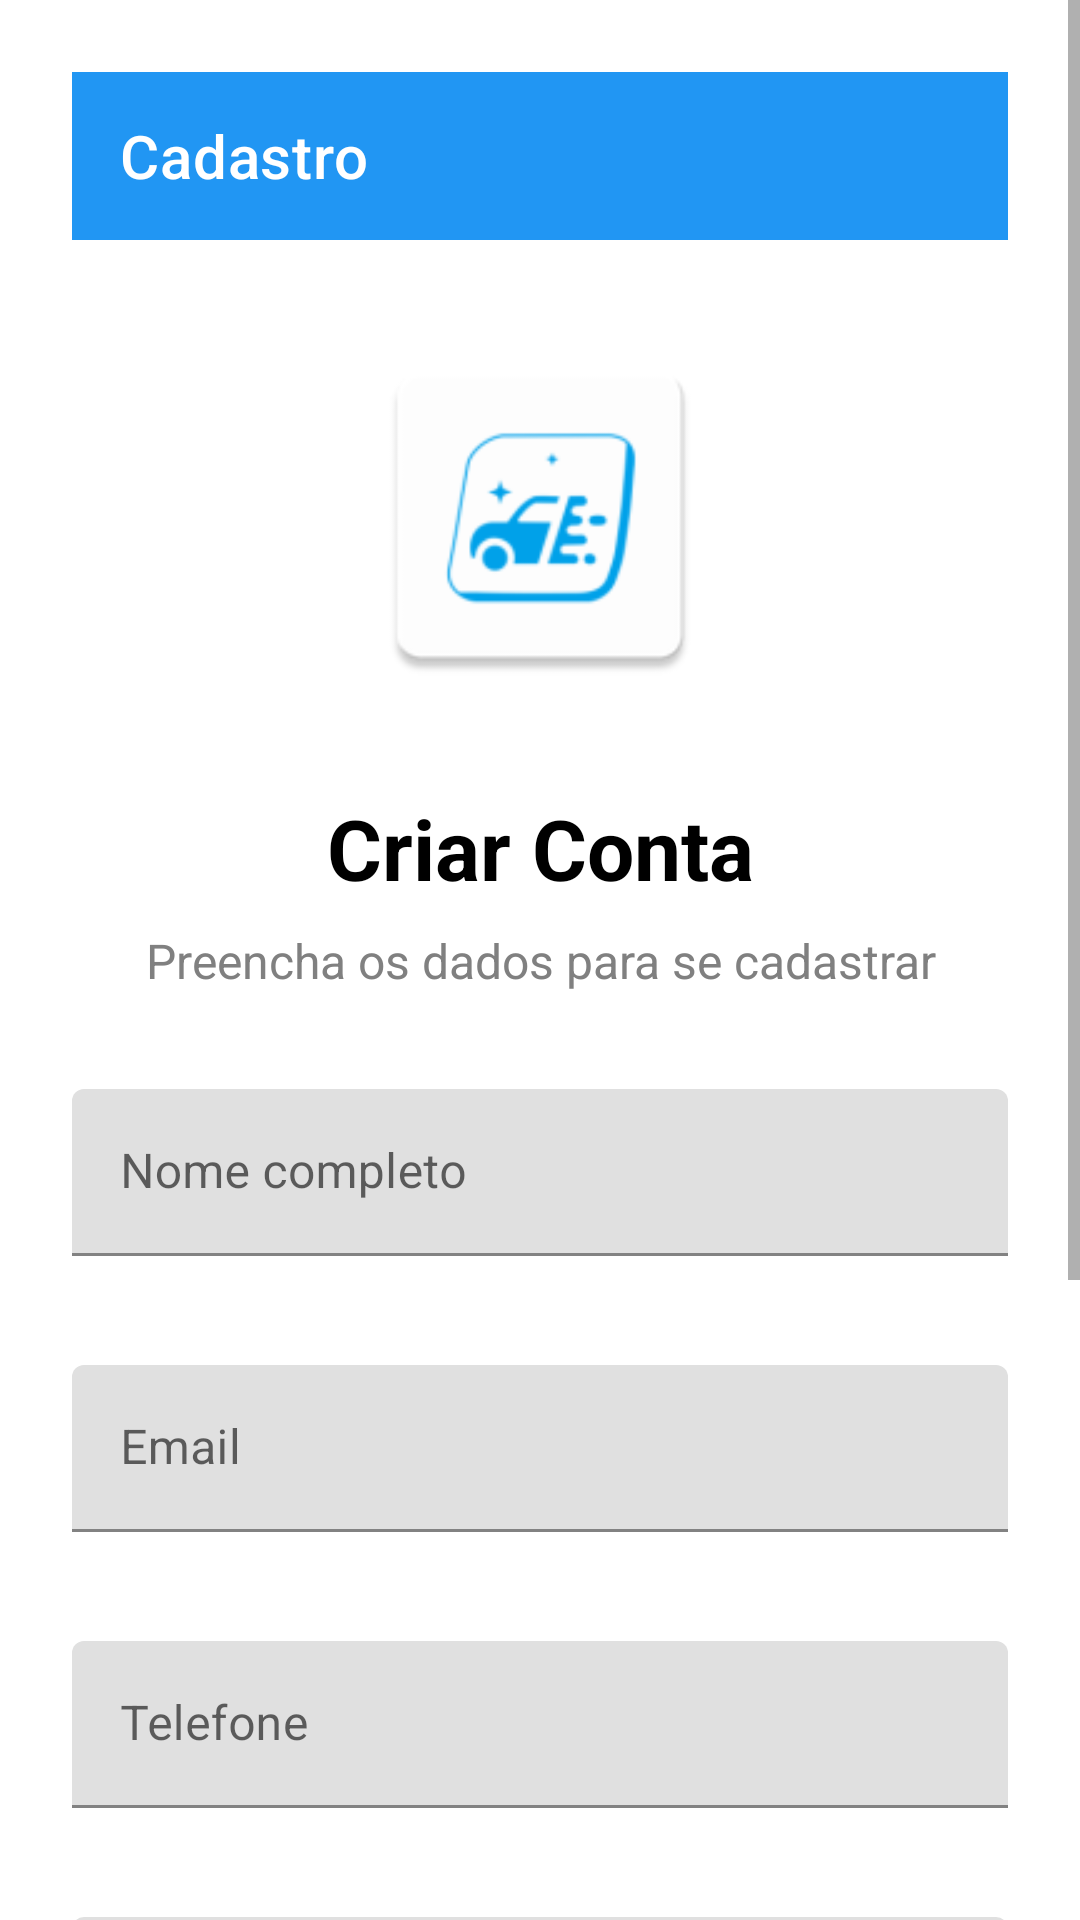

Here is an Android app screen rendered from its layout file. Give the layout XML and the strings, colors and styles it references.
<!-- AndroidManifest.xml: application theme Theme.RepairCars -->
<!-- res/layout/activity_register.xml -->
<?xml version="1.0" encoding="utf-8"?>
<ScrollView xmlns:android="http://schemas.android.com/apk/res/android"
    xmlns:app="http://schemas.android.com/apk/res-auto"
    xmlns:tools="http://schemas.android.com/tools"
    android:layout_width="match_parent"
    android:layout_height="match_parent"
    android:background="@color/white"
    android:fillViewport="true">

    <LinearLayout
        android:layout_width="match_parent"
        android:layout_height="wrap_content"
        android:orientation="vertical"
        android:padding="24dp">

        
        <androidx.appcompat.widget.Toolbar
            android:id="@+id/toolbar"
            android:layout_width="match_parent"
            android:layout_height="?attr/actionBarSize"
            android:background="?attr/colorPrimary"
            android:theme="@style/ThemeOverlay.AppCompat.Dark.ActionBar"
            android:titleTextColor="@android:color/white"
            app:title="Cadastro" />

        
        <ImageView
            android:layout_width="120dp"
            android:layout_height="120dp"
            android:layout_gravity="center_horizontal"
            android:layout_marginTop="32dp"
            android:layout_marginBottom="32dp"
            android:src="@mipmap/ic_launcher"
            android:contentDescription="@string/app_name" />

        
        <TextView
            android:layout_width="match_parent"
            android:layout_height="wrap_content"
            android:text="Criar Conta"
            android:textAlignment="center"
            android:textColor="@color/black"
            android:textSize="28sp"
            android:textStyle="bold"
            android:layout_marginBottom="8dp" />

        <TextView
            android:layout_width="match_parent"
            android:layout_height="wrap_content"
            android:text="Preencha os dados para se cadastrar"
            android:textAlignment="center"
            android:textColor="@color/gray"
            android:textSize="16sp"
            android:layout_marginBottom="32dp" />

        
        <com.google.android.material.textfield.TextInputLayout
            android:id="@+id/tilName"
            android:layout_width="match_parent"
            android:layout_height="wrap_content"
            android:layout_marginBottom="16dp"
            app:errorEnabled="true">

            <com.google.android.material.textfield.TextInputEditText
                android:id="@+id/etName"
                android:layout_width="match_parent"
                android:layout_height="wrap_content"
                android:hint="Nome completo"
                android:inputType="textPersonName"
                android:maxLines="1"
                android:textColor="@color/black"
                android:textColorHint="@color/gray" />

        </com.google.android.material.textfield.TextInputLayout>

        <com.google.android.material.textfield.TextInputLayout
            android:id="@+id/tilEmail"
            android:layout_width="match_parent"
            android:layout_height="wrap_content"
            android:layout_marginBottom="16dp"
            app:errorEnabled="true">

            <com.google.android.material.textfield.TextInputEditText
                android:id="@+id/etEmail"
                android:layout_width="match_parent"
                android:layout_height="wrap_content"
                android:hint="Email"
                android:inputType="textEmailAddress"
                android:maxLines="1"
                android:textColor="@color/black"
                android:textColorHint="@color/gray" />

        </com.google.android.material.textfield.TextInputLayout>

        <com.google.android.material.textfield.TextInputLayout
            android:id="@+id/tilPhone"
            android:layout_width="match_parent"
            android:layout_height="wrap_content"
            android:layout_marginBottom="16dp"
            app:errorEnabled="true">

            <com.google.android.material.textfield.TextInputEditText
                android:id="@+id/etPhone"
                android:layout_width="match_parent"
                android:layout_height="wrap_content"
                android:hint="Telefone"
                android:inputType="phone"
                android:maxLines="1"
                android:textColor="@color/black"
                android:textColorHint="@color/gray" />

        </com.google.android.material.textfield.TextInputLayout>

        <com.google.android.material.textfield.TextInputLayout
            android:id="@+id/tilPassword"
            android:layout_width="match_parent"
            android:layout_height="wrap_content"
            android:layout_marginBottom="16dp"
            app:errorEnabled="true"
            app:passwordToggleEnabled="true">

            <com.google.android.material.textfield.TextInputEditText
                android:id="@+id/etPassword"
                android:layout_width="match_parent"
                android:layout_height="wrap_content"
                android:hint="Senha"
                android:inputType="textPassword"
                android:maxLines="1"
                android:textColor="@color/black"
                android:textColorHint="@color/gray" />

        </com.google.android.material.textfield.TextInputLayout>

        <com.google.android.material.textfield.TextInputLayout
            android:id="@+id/tilConfirmPassword"
            android:layout_width="match_parent"
            android:layout_height="wrap_content"
            android:layout_marginBottom="32dp"
            app:errorEnabled="true"
            app:passwordToggleEnabled="true">

            <com.google.android.material.textfield.TextInputEditText
                android:id="@+id/etConfirmPassword"
                android:layout_width="match_parent"
                android:layout_height="wrap_content"
                android:hint="Confirmar senha"
                android:inputType="textPassword"
                android:maxLines="1"
                android:textColor="@color/black"
                android:textColorHint="@color/gray" />

        </com.google.android.material.textfield.TextInputLayout>

        
        <com.google.android.material.button.MaterialButton
            android:id="@+id/btnRegister"
            android:layout_width="match_parent"
            android:layout_height="wrap_content"
            android:layout_marginBottom="24dp"
            android:minHeight="54dp"
            android:text="Cadastrar"
            android:textColor="@color/white"
            android:textSize="16sp"
            android:textStyle="bold"
            app:backgroundTint="@color/blue"
            app:cornerRadius="12dp" />

        
        <ProgressBar
            android:id="@+id/progressBar"
            android:layout_width="wrap_content"
            android:layout_height="wrap_content"
            android:layout_gravity="center_horizontal"
            android:visibility="gone" />

        
        <LinearLayout
            android:layout_width="match_parent"
            android:layout_height="wrap_content"
            android:gravity="center"
            android:orientation="horizontal">

            <TextView
                android:layout_width="wrap_content"
                android:layout_height="wrap_content"
                android:text="Já tem uma conta? "
                android:textColor="@color/gray"
                android:textSize="14sp" />

            <TextView
                android:id="@+id/tvLogin"
                android:layout_width="wrap_content"
                android:layout_height="wrap_content"
                android:text="Fazer login"
                android:textColor="@color/blue"
                android:textSize="14sp"
                android:textStyle="bold" />

        </LinearLayout>

    </LinearLayout>

</ScrollView>
<!-- resources referenced by this layout -->
<resources>
  <color name="black">#000000</color>
  <color name="blue">#2196F3</color>
  <color name="gray">#808080</color>
  <color name="white">#FFFFFF</color>
  <!-- mipmap ic_launcher: webp bitmap (mipmap-hdpi, 1734 bytes) -->
  <string name="app_name">Repair Cars</string>
  <style name="Theme.RepairCars" parent="Theme.MaterialComponents.DayNight.DarkActionBar">
          <item name="colorPrimary">@color/colorPrimary</item>
          <item name="colorPrimaryVariant">@color/colorPrimaryDark</item>
          <item name="colorOnPrimary">@color/white</item>
          <item name="colorSecondary">@color/colorAccent</item>
          <item name="colorSecondaryVariant">@color/colorAccent</item>
          <item name="colorOnSecondary">@color/white</item>
          <item name="android:windowBackground">@color/light_gray</item>
          <item name="android:statusBarColor">@color/colorPrimaryDark</item>
  
          
          <item name="colorSurface">@color/white</item>
          <item name="colorOnSurface">@color/black</item>
          <item name="colorError">@color/error</item>
          <item name="colorOnError">@color/white</item>
      </style>
  <color name="colorPrimary">#2196F3</color>
  <color name="colorPrimaryDark">#1976D2</color>
  <color name="colorAccent">#FF4081</color>
  <color name="light_gray">#E0E0E0</color>
  <color name="error">#F44336</color>
</resources>
